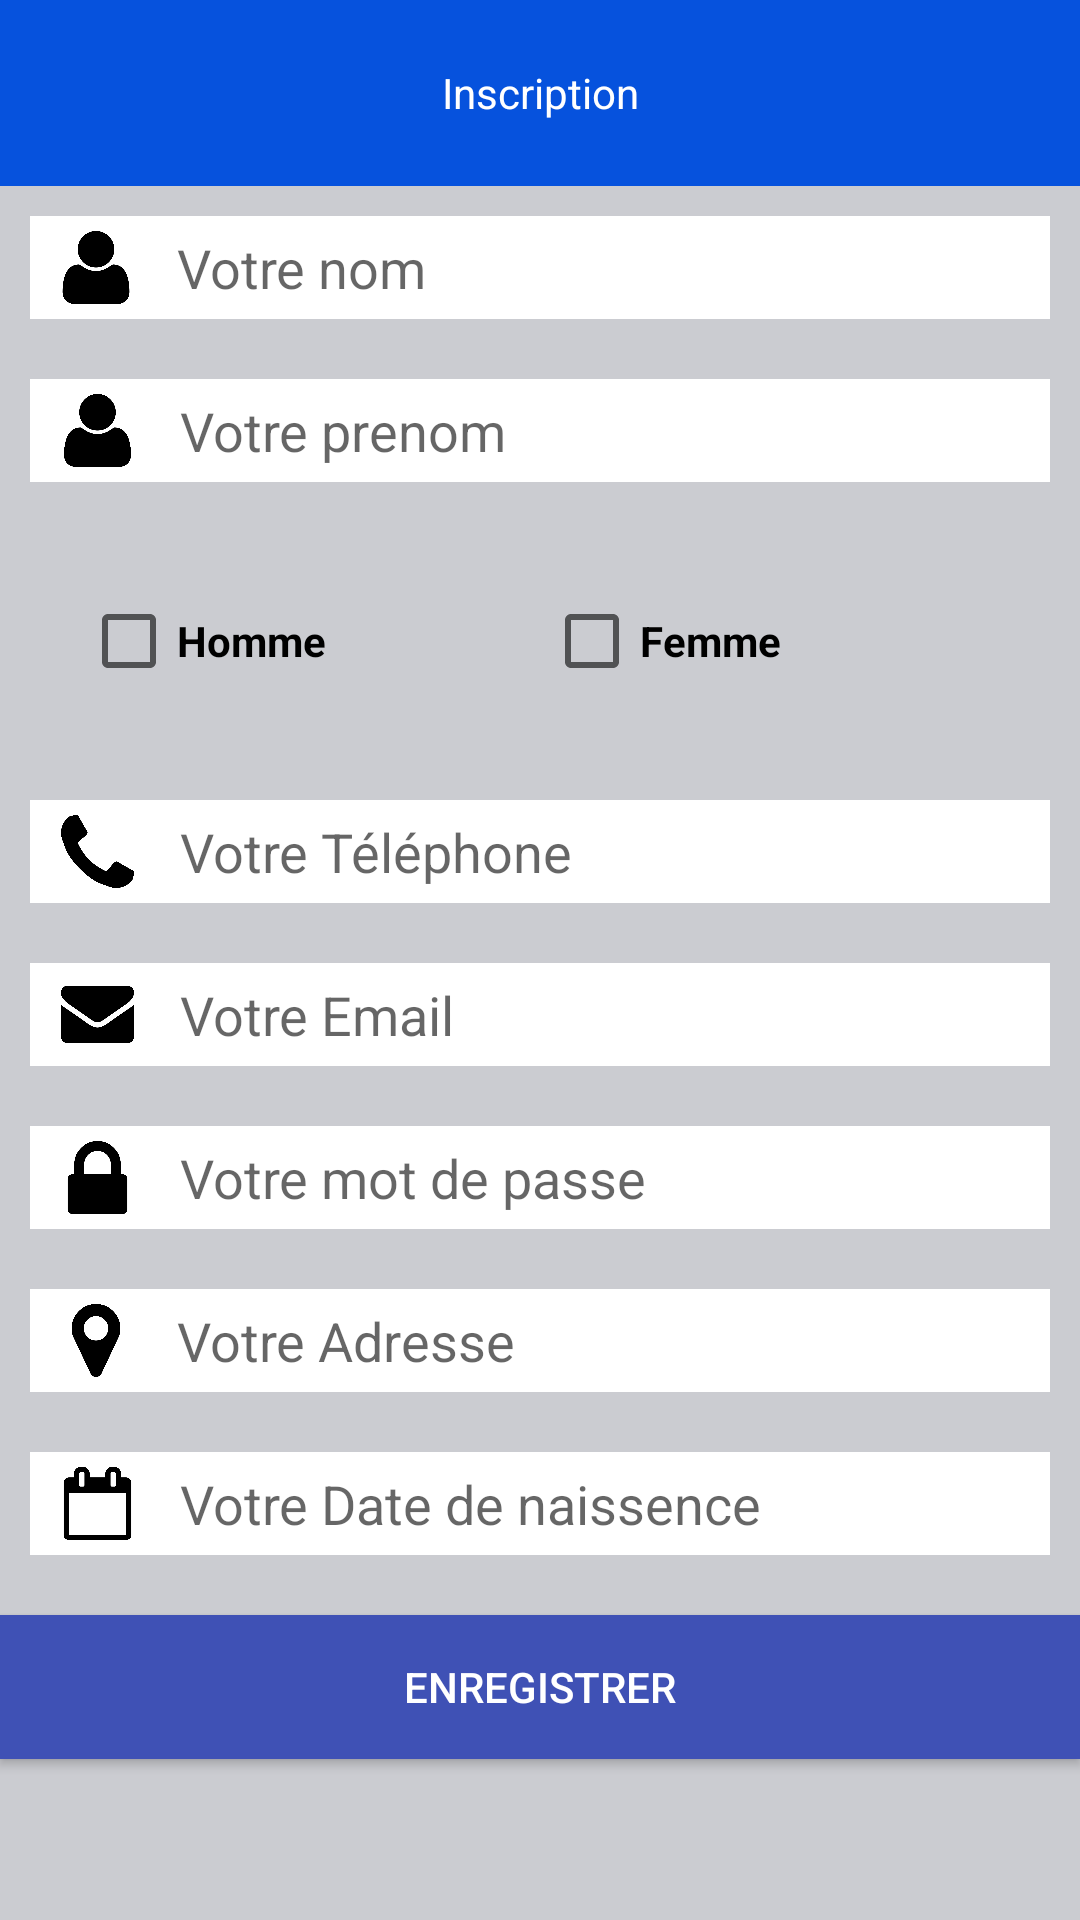

Here is an Android app screen rendered from its layout file. Give the layout XML and the strings, colors and styles it references.
<!-- AndroidManifest.xml: application theme AppTheme -->
<!-- res/layout/activity_inscription.xml -->
<?xml version="1.0" encoding="utf-8"?>
<RelativeLayout xmlns:android="http://schemas.android.com/apk/res/android"
    xmlns:app="http://schemas.android.com/apk/res-auto"
    xmlns:tools="http://schemas.android.com/tools"
    android:layout_width="match_parent"
    android:layout_height="match_parent"
    android:background="#cbccd1"
    tools:context=".Inscription">






    <LinearLayout
        android:layout_width="match_parent"
        android:layout_height="match_parent"
        android:orientation="vertical"


        >
        <android.support.v7.widget.Toolbar
            android:id="@+id/toolbar"
            android:layout_width="match_parent"
            android:layout_height="62dp"
            android:theme="@style/ActionBar"
            android:background="@color/colorPrimaryDark">

            <TextView
                android:layout_width="wrap_content"
                android:layout_height="wrap_content"
                android:layout_gravity="center"
                android:text="Inscription"
                android:textColor="@color/cardview_light_background" />
        </android.support.v7.widget.Toolbar>
        <LinearLayout
            android:layout_width="match_parent"
            android:layout_height="wrap_content"
            android:layout_marginTop="400dp"
            android:layout_margin="10dp"
            android:orientation="horizontal">

            <ImageView
                android:id="@+id/imageView1"
                android:layout_width="88dp"
                android:layout_height="match_parent"
                android:layout_weight="1"
                android:background="@android:color/background_light"
                android:padding="5dp"
                app:srcCompat="@drawable/usershape" />

            <EditText
                android:id="@+id/Nom"
                android:layout_width="match_parent"
                android:layout_height="wrap_content"
                android:layout_weight="1"
                android:background="@android:color/background_light"
                android:ems="10"
                android:hint="Votre nom"
                android:inputType="textPersonName"
                android:padding="5dp"
                android:textColor="@android:color/black" />
        </LinearLayout>

        <LinearLayout
            android:layout_width="match_parent"
            android:layout_height="wrap_content"
            android:layout_margin="10dp"
            android:orientation="horizontal">

            <ImageView
                android:id="@+id/imageView2"
                android:layout_width="90dp"
                android:layout_height="match_parent"
                android:layout_weight="1"
                android:background="@android:color/background_light"
                android:padding="5dp"
                app:srcCompat="@drawable/usershape" />

            <EditText
                android:id="@+id/Prenom"
                android:layout_width="match_parent"
                android:layout_height="wrap_content"
                android:layout_weight="1"
                android:background="@android:color/background_light"
                android:ems="10"
                android:hint="Votre prenom"
                android:inputType="textPersonName"
                android:padding="5dp"
                android:textColor="@android:color/black" />
        </LinearLayout>

        <LinearLayout
            android:layout_width="match_parent"
            android:layout_height="wrap_content"
            android:layout_marginTop="10dp"
            android:padding="7dp"
            android:layout_margin="20dp"
            android:orientation="horizontal">

            <CheckBox
                android:id="@+id/H"
                android:layout_width="wrap_content"
                android:layout_height="wrap_content"
                android:layout_weight="1"
                android:text="Homme"
                android:textStyle="bold" />

            <CheckBox
                android:id="@+id/F"
                android:layout_width="wrap_content"
                android:layout_height="wrap_content"
                android:layout_weight="1"
                android:text="Femme"
                android:textStyle="bold" />

        </LinearLayout>

        <LinearLayout
            android:layout_width="match_parent"
            android:layout_height="wrap_content"
            android:layout_margin="10dp"
            android:orientation="horizontal">

            <ImageView
                android:id="@+id/imageView3"
                android:layout_width="90dp"
                android:layout_height="match_parent"
                android:layout_weight="1"
                android:background="@android:color/background_light"
                android:padding="5dp"
                app:srcCompat="@drawable/telephone" />

            <EditText
                android:id="@+id/tele"
                android:layout_width="match_parent"
                android:layout_height="wrap_content"
                android:layout_weight="1"
                android:background="@android:color/background_light"
                android:ems="10"
                android:hint="Votre Téléphone"
                android:inputType="phone"
                android:padding="5dp"
                android:textColor="@android:color/black" />
        </LinearLayout>

        <LinearLayout
            android:layout_width="match_parent"
            android:layout_height="wrap_content"
            android:layout_margin="10dp"
            android:orientation="horizontal">

            <ImageView
                android:id="@+id/imageView4"
                android:layout_width="90dp"
                android:layout_height="match_parent"
                android:layout_weight="1"
                android:background="@android:color/background_light"
                android:padding="5dp"
                app:srcCompat="@drawable/envelope" />

            <EditText
                android:id="@+id/Email"
                android:layout_width="match_parent"
                android:layout_height="wrap_content"
                android:layout_weight="1"
                android:background="@android:color/background_light"
                android:ems="10"
                android:hint="Votre Email"
                android:inputType="textWebEmailAddress"
                android:padding="5dp"
                android:textColor="@android:color/black" />
        </LinearLayout>

        <LinearLayout
            android:layout_width="match_parent"
            android:layout_height="wrap_content"
            android:layout_margin="10dp"
            android:orientation="horizontal">

            <ImageView
                android:id="@+id/imageView5"
                android:layout_width="90dp"
                android:layout_height="match_parent"
                android:layout_weight="1"
                android:background="@android:color/background_light"
                android:padding="5dp"
                app:srcCompat="@drawable/padlock" />

            <EditText
                android:id="@+id/password"
                android:layout_width="match_parent"
                android:layout_height="wrap_content"
                android:layout_weight="1"
                android:background="@android:color/background_light"
                android:ems="10"
                android:hint="Votre mot de passe"
                android:inputType="textVisiblePassword"
                android:padding="5dp"
                android:textColor="@android:color/black" />
        </LinearLayout>

        <LinearLayout
            android:layout_width="match_parent"
            android:layout_height="wrap_content"
            android:layout_margin="10dp"
            android:orientation="horizontal">

            <ImageView
                android:id="@+id/imageView6"
                android:layout_width="88dp"
                android:layout_height="match_parent"
                android:layout_weight="1"
                android:background="@android:color/background_light"
                android:padding="5dp"
                app:srcCompat="@drawable/mapmarker" />

            <EditText
                android:id="@+id/Adresse"
                android:layout_width="match_parent"
                android:layout_height="wrap_content"
                android:layout_weight="1"
                android:background="@android:color/background_light"
                android:ems="10"
                android:hint="Votre Adresse"
                android:inputType="textPersonName"
                android:padding="5dp"
                android:textColor="@android:color/black" />
        </LinearLayout>

        <LinearLayout
            android:layout_width="match_parent"
            android:layout_height="wrap_content"
            android:layout_margin="10dp"
            android:orientation="horizontal">

            <ImageView
                android:id="@+id/imageView7"
                android:layout_width="90dp"
                android:layout_height="match_parent"
                android:layout_weight="1"
                android:background="@android:color/background_light"
                android:padding="5dp"
                app:srcCompat="@drawable/calendar" />

            <EditText
                android:id="@+id/date_naisse"
                android:layout_width="match_parent"
                android:layout_height="wrap_content"
                android:layout_weight="1"
                android:background="@android:color/background_light"
                android:ems="10"
                android:hint="Votre Date de naissence"
                android:inputType="date"
                android:padding="5dp"
                android:textColor="@android:color/black" />

        </LinearLayout>

        <Button
            android:id="@+id/Save_Patient"
            android:layout_width="match_parent"
            android:layout_height="wrap_content"
            android:layout_marginTop="10dp"
            android:background="@color/colorPrimary"
            android:text="Enregistrer"
            android:textColor="@android:color/white" />

    </LinearLayout>

</RelativeLayout>
<!-- resources referenced by this layout -->
<resources>
  <color name="colorPrimary">#3F51B5</color>
  <color name="colorPrimaryDark">#0652dd</color>
  <!-- drawable calendar: png bitmap (drawable, 4797 bytes) -->
  <!-- drawable envelope: png bitmap (drawable, 7839 bytes) -->
  <!-- drawable mapmarker: png bitmap (drawable, 9760 bytes) -->
  <!-- drawable padlock: png bitmap (drawable, 6317 bytes) -->
  <!-- drawable telephone: png bitmap (drawable, 9209 bytes) -->
  <!-- drawable usershape: png bitmap (drawable, 8913 bytes) -->
  <style name="ActionBar" parent="Theme.AppCompat.Light.DarkActionBar">
          
  
  
  
      </style>
  <style name="AppTheme" parent="Theme.AppCompat.Light.NoActionBar">
  
          <item name="colorPrimary">@color/colorPrimary</item>
          <item name="colorPrimaryDark">@color/colorPrimaryDark</item>
          <item name="colorAccent">@color/colorAccent</item>
      </style>
  <color name="colorAccent">#800299</color>
</resources>
